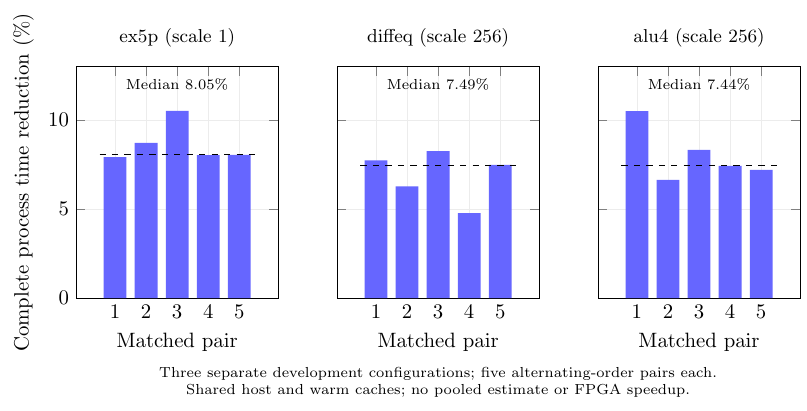

Data behind this chart, as committed beside it:
case	cost_scale	pair	parent_seconds	candidate_seconds	time_reduction_percent
ex5p	1	1	468.2	431.1	7.924
ex5p	1	2	470.1	429.1	8.729
ex5p	1	3	485.9	434.7	10.53
ex5p	1	4	466	428.5	8.045
ex5p	1	5	471.4	433.4	8.054
diffeq	256	1	324.2	299.1	7.748
diffeq	256	2	323.5	303.2	6.29
diffeq	256	3	322.4	295.8	8.266
diffeq	256	4	309.8	295	4.788
diffeq	256	5	319.7	295.7	7.487
alu4	256	1	503.7	450.7	10.52
alu4	256	2	499.3	466.1	6.646
alu4	256	3	506.3	464.1	8.339
alu4	256	4	504	466.5	7.44
alu4	256	5	504.5	468.1	7.216
